3-way image classification set "data" from GitHub (sunabove/ai_example); label vocabulary: left, right, stop.

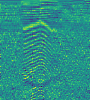
Label: left

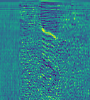
Label: stop

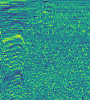
Label: left

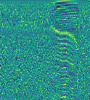
Label: right

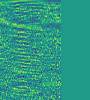
Label: right

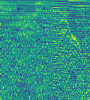
Label: stop
